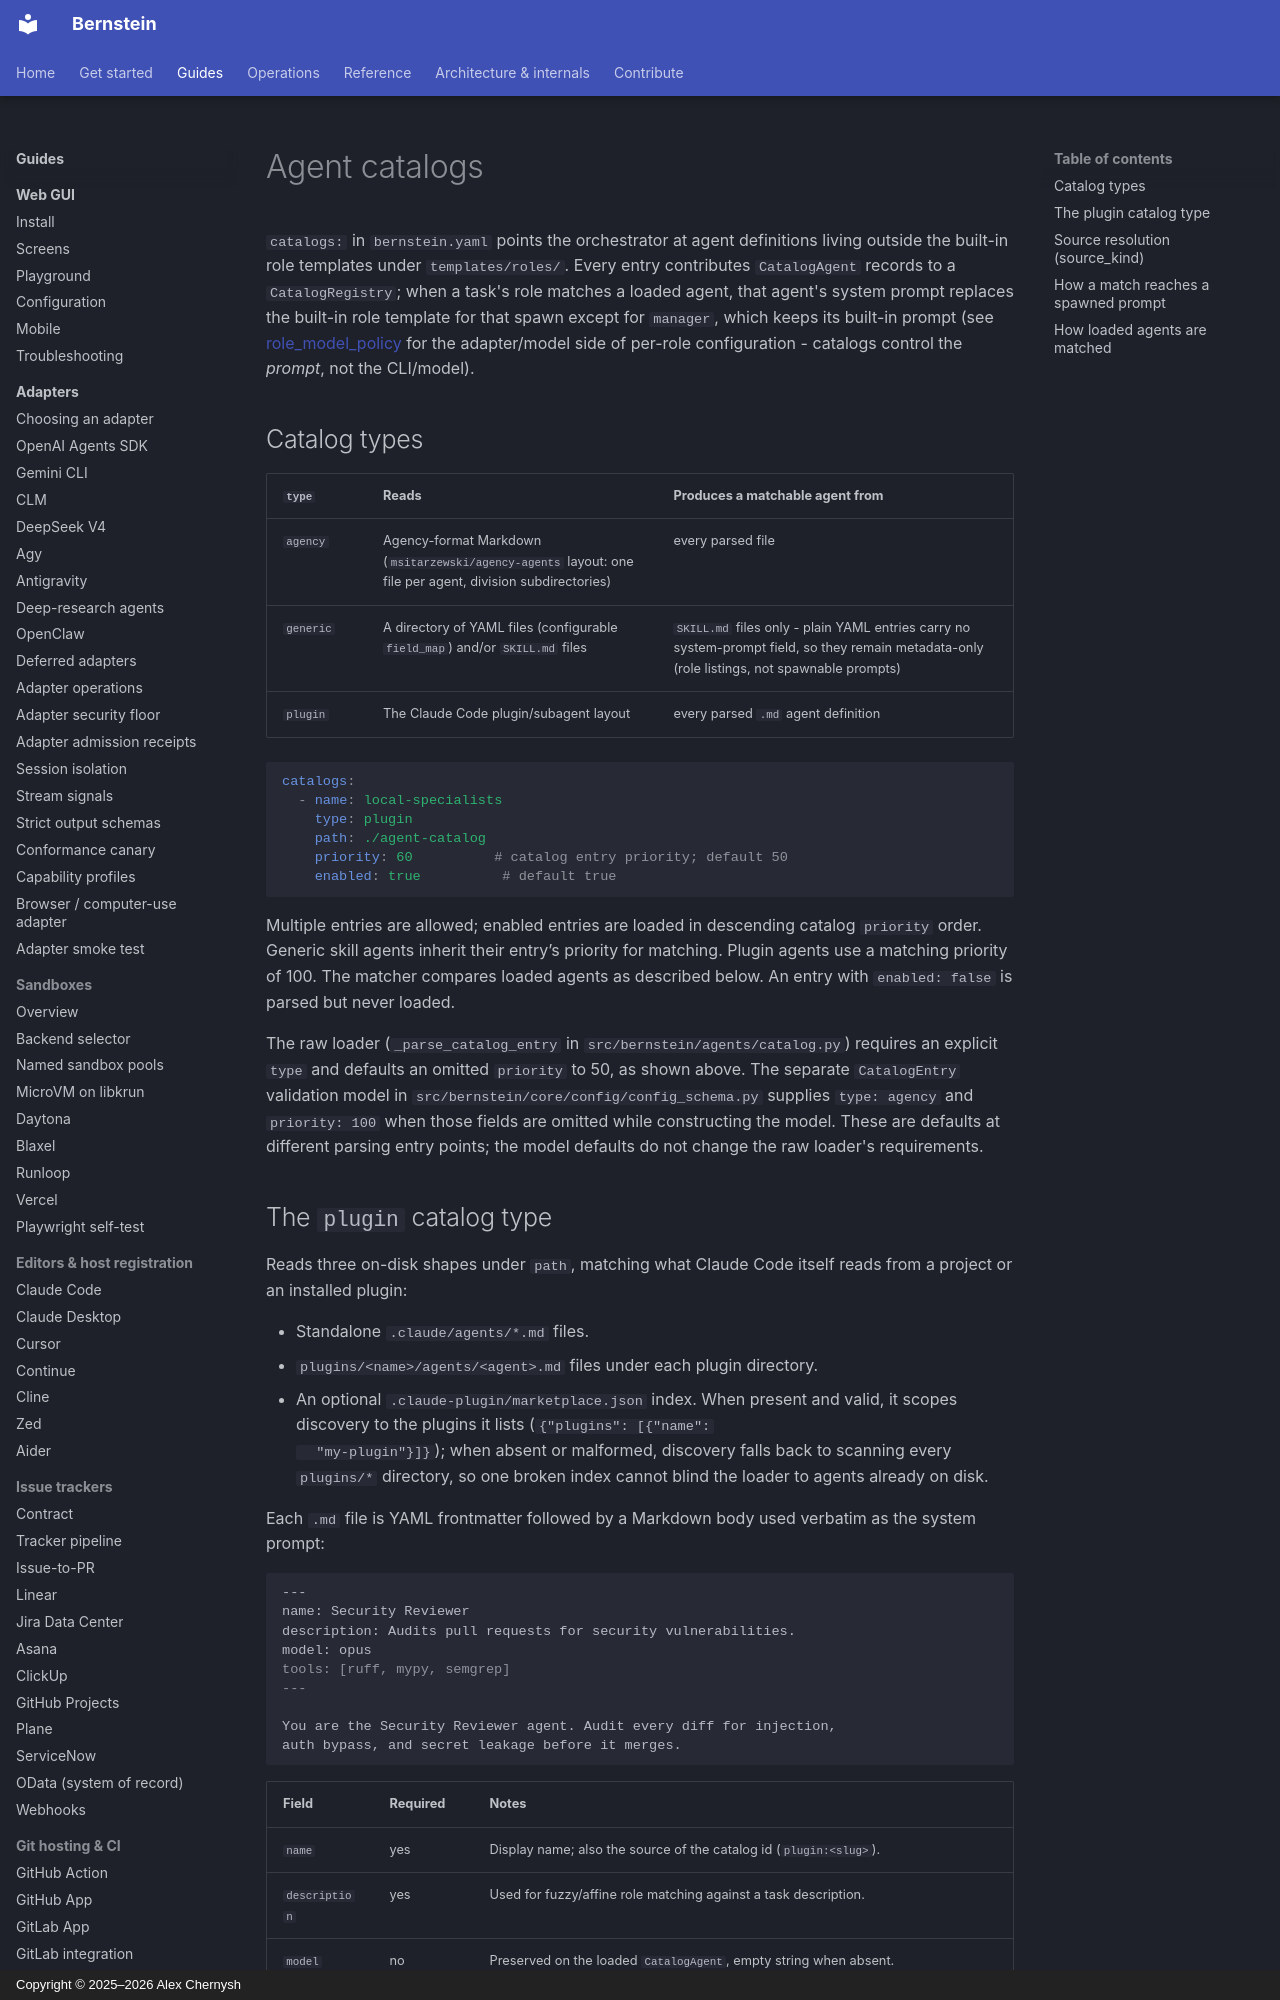

repository: sipyourdrink-ltd/bernstein · page: operations/agent-catalogs/index.html · generator: mkdocs · copyright: Copyright © 2025–2026 Alex Chernysh

# Agent catalogs

`catalogs:` in `bernstein.yaml` points the orchestrator at agent
definitions living outside the built-in role templates under
`templates/roles/`. Every entry contributes `CatalogAgent` records to a
`CatalogRegistry`; when a task's role matches a loaded agent, that agent's
system prompt replaces the built-in role template for that spawn except for
`manager`, which keeps its built-in prompt (see
[role_model_policy](CONFIG.md#role_model_policy-per-role-agent-configuration)
for the adapter/model side of per-role configuration - catalogs control the
*prompt*, not the CLI/model).

## Catalog types

| `type` | Reads | Produces a matchable agent from |
|---|---|---|
| `agency` | Agency-format Markdown (`msitarzewski/agency-agents` layout: one file per agent, division subdirectories) | every parsed file |
| `generic` | A directory of YAML files (configurable `field_map`) and/or `SKILL.md` files | `SKILL.md` files only - plain YAML entries carry no system-prompt field, so they remain metadata-only (role listings, not spawnable prompts) |
| `plugin` | The Claude Code plugin/subagent layout | every parsed `.md` agent definition |

```yaml
catalogs:
  - name: local-specialists
    type: plugin
    path: ./agent-catalog
    priority: 60          # catalog entry priority; default 50
    enabled: true          # default true
```

Multiple entries are allowed; enabled entries are loaded in descending
catalog `priority` order. Generic skill agents inherit their entry’s priority
for matching. Plugin agents use a matching priority of 100. The matcher
compares loaded agents as described below. An entry with `enabled: false`
is parsed but never loaded.

The raw loader (`_parse_catalog_entry` in `src/bernstein/agents/catalog.py`)
requires an explicit `type` and defaults an omitted `priority` to 50, as
shown above. The separate `CatalogEntry` validation model in
`src/bernstein/core/config/config_schema.py` supplies `type: agency` and
`priority: 100` when those fields are omitted while constructing the model.
These are defaults at different parsing entry points; the model defaults
do not change the raw loader's requirements.
